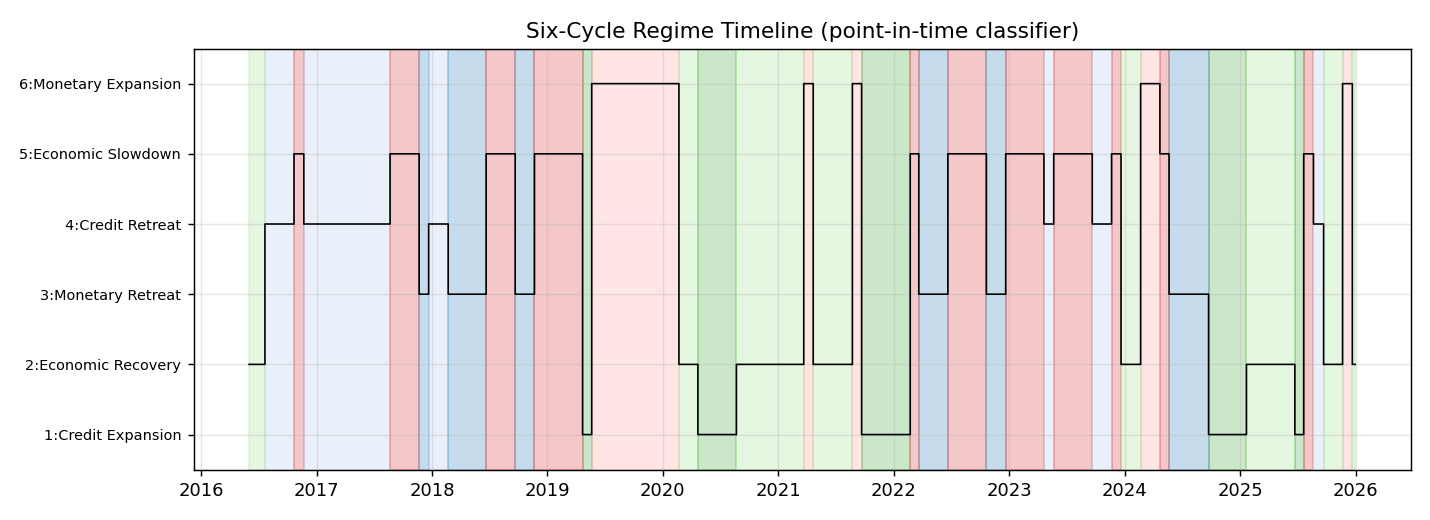

The table this chart was drawn from, first rows:
date, stage, stage_name
2016-06-01, 2.0, Economic Recovery
2016-06-02, 2.0, Economic Recovery
2016-06-03, 2.0, Economic Recovery
2016-06-06, 2.0, Economic Recovery
2016-06-07, 2.0, Economic Recovery
2016-06-08, 2.0, Economic Recovery
2016-06-09, 2.0, Economic Recovery
2016-06-10, 2.0, Economic Recovery
2016-06-13, 2.0, Economic Recovery
2016-06-14, 2.0, Economic Recovery
2016-06-15, 2.0, Economic Recovery
2016-06-16, 2.0, Economic Recovery
2016-06-17, 2.0, Economic Recovery
2016-06-20, 2.0, Economic Recovery
2016-06-21, 2.0, Economic Recovery
2016-06-22, 2.0, Economic Recovery
2016-06-23, 2.0, Economic Recovery
2016-06-24, 2.0, Economic Recovery
2016-06-27, 2.0, Economic Recovery
2016-06-28, 2.0, Economic Recovery
2016-06-29, 2.0, Economic Recovery
2016-06-30, 2.0, Economic Recovery
2016-07-01, 2.0, Economic Recovery
2016-07-05, 2.0, Economic Recovery
2016-07-06, 2.0, Economic Recovery
2016-07-07, 2.0, Economic Recovery
2016-07-08, 2.0, Economic Recovery
2016-07-11, 2.0, Economic Recovery
2016-07-12, 2.0, Economic Recovery
2016-07-13, 2.0, Economic Recovery
2016-07-14, 2.0, Economic Recovery
2016-07-15, 2.0, Economic Recovery
2016-07-18, 2.0, Economic Recovery
2016-07-19, 2.0, Economic Recovery
2016-07-20, 2.0, Economic Recovery
2016-07-21, 4.0, Credit Retreat
2016-07-22, 4.0, Credit Retreat
2016-07-25, 4.0, Credit Retreat
2016-07-26, 4.0, Credit Retreat
2016-07-27, 4.0, Credit Retreat
2016-07-28, 4.0, Credit Retreat
2016-07-29, 4.0, Credit Retreat
2016-08-01, 4.0, Credit Retreat
2016-08-02, 4.0, Credit Retreat
2016-08-03, 4.0, Credit Retreat
2016-08-04, 4.0, Credit Retreat
2016-08-05, 4.0, Credit Retreat
2016-08-08, 4.0, Credit Retreat
2016-08-09, 4.0, Credit Retreat
2016-08-10, 4.0, Credit Retreat
2016-08-11, 4.0, Credit Retreat
2016-08-12, 4.0, Credit Retreat
2016-08-15, 4.0, Credit Retreat
2016-08-16, 4.0, Credit Retreat
2016-08-17, 4.0, Credit Retreat
2016-08-18, 4.0, Credit Retreat
2016-08-19, 4.0, Credit Retreat
2016-08-22, 4.0, Credit Retreat
2016-08-23, 4.0, Credit Retreat
2016-08-24, 4.0, Credit Retreat
... 2,351 more rows
